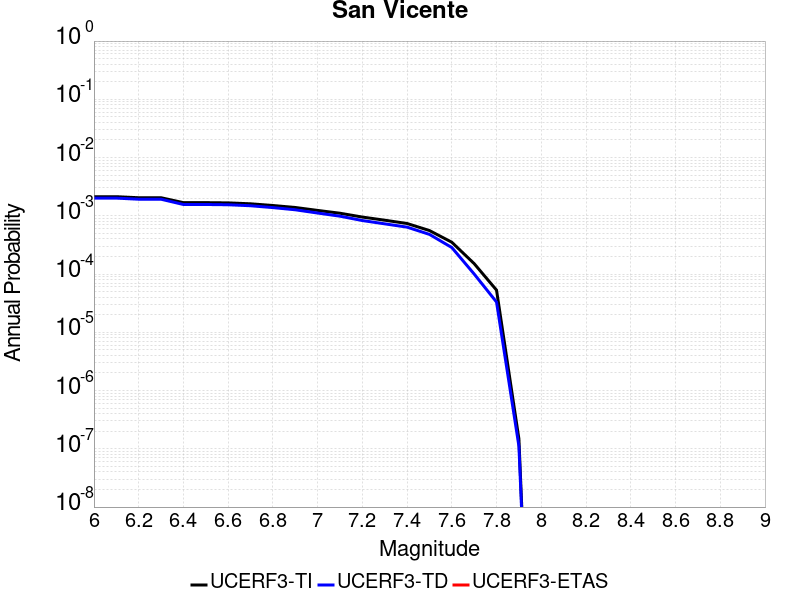

The file beside this chart, header and first rows:
Magnitude, UCERF3-TI Prob, UCERF3-TD Prob, UCERF3-ETAS Prob
6.0, 0.002129, 0.002013, 0.0
6.1, 0.002129, 0.002013, 0.0
6.2, 0.002043, 0.001926, 0.0
6.3, 0.002043, 0.001926, 0.0
6.4, 0.001683, 0.001564, 0.0
6.5, 0.001683, 0.001564, 0.0
6.6, 0.001667, 0.001548, 0.0
6.7, 0.001608, 0.001489, 0.0
6.8, 0.001503, 0.001383, 0.0
6.9, 0.00139, 0.001269, 0.0
7.0, 0.001238, 0.001116, 0.0
7.1, 0.001107, 9.855113E-4, 0.0
7.2, 9.5153775E-4, 8.293659E-4, 0.0
7.3, 8.4073166E-4, 7.28149E-4, 0.0
7.4, 7.37998E-4, 6.389987E-4, 0.0
7.5, 5.586394E-4, 4.7992094E-4, 0.0
7.6, 3.5197314E-4, 2.85453E-4, 0.0
7.7, 1.5099476E-4, 1.001593E-4, 0.0
7.8, 5.296744E-5, 3.3047712E-5, 0.0
7.9, 1.4779177E-7, 1.1148727E-7, 0.0
